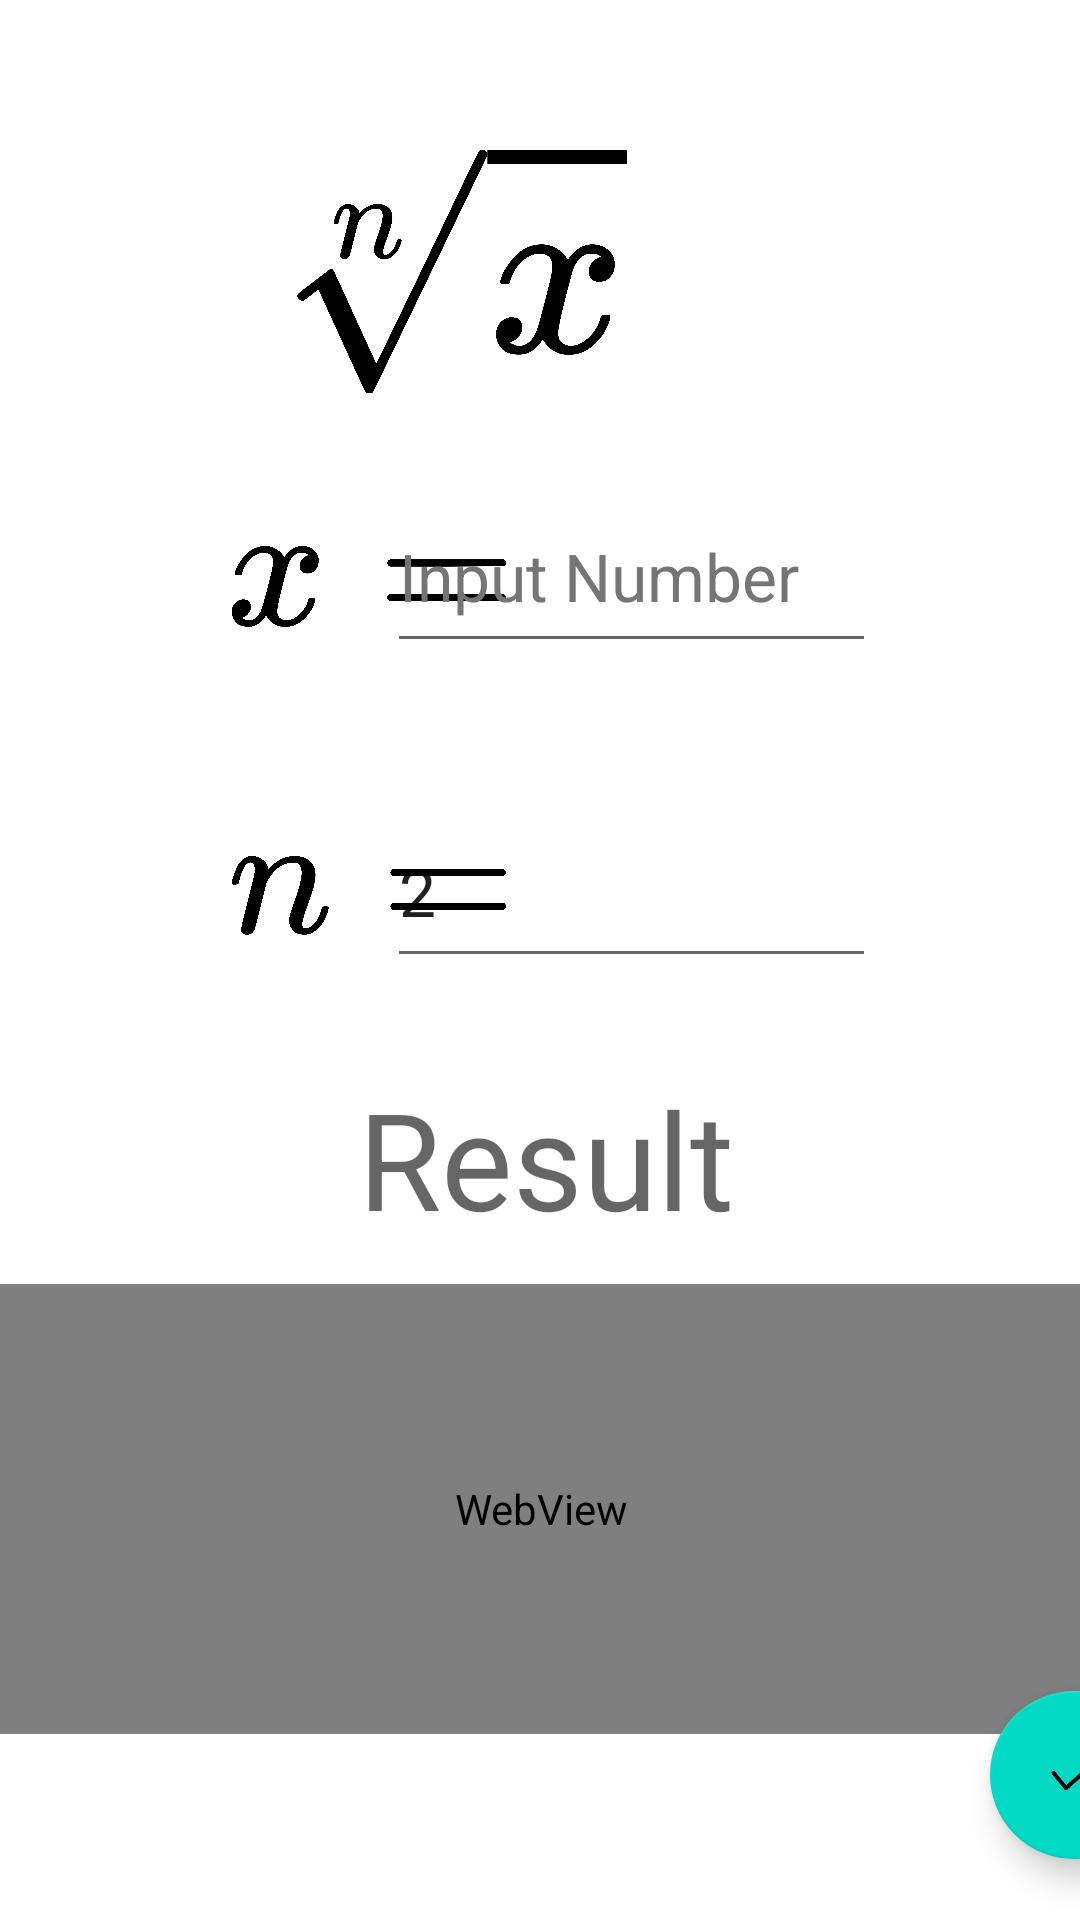

Reconstruct the res/layout file that produces this screen, plus the resources it refers to.
<!-- AndroidManifest.xml: application theme Theme.Mathbox -->
<!-- res/layout/fragment_radsimp.xml -->
<?xml version="1.0" encoding="utf-8"?>
<androidx.constraintlayout.widget.ConstraintLayout xmlns:android="http://schemas.android.com/apk/res/android"
    xmlns:app="http://schemas.android.com/apk/res-auto"
    xmlns:tools="http://schemas.android.com/tools"
    android:id="@+id/mv"
    android:layout_width="match_parent"
    android:layout_height="match_parent"
    android:visibility="visible"
    tools:context=".ui.RadSimpFragment">

    <ImageView
        android:id="@+id/radSimp_formula_hint"
        android:layout_width="114dp"
        android:layout_height="109dp"
        android:layout_marginStart="148dp"
        android:layout_marginTop="36dp"
        android:layout_marginEnd="149dp"
        android:contentDescription="@string/formula_hint"
        android:src="@drawable/radsimp_formula"
        app:layout_constraintEnd_toEndOf="parent"
        app:layout_constraintHorizontal_bias="1.0"
        app:layout_constraintStart_toStartOf="parent"
        app:layout_constraintTop_toTopOf="parent" />

    <ImageView
        android:id="@+id/radSimp_inputX_hint"
        android:layout_width="94dp"
        android:layout_height="55dp"
        android:layout_marginStart="76dp"
        android:layout_marginTop="168dp"
        android:contentDescription="@string/input_num_X"
        android:src="@drawable/input_x_hint"
        app:layout_constraintStart_toStartOf="parent"
        app:layout_constraintTop_toTopOf="parent" />

    <EditText
        android:id="@+id/radSimp_inputX"
        android:layout_width="163dp"
        android:layout_height="61dp"
        android:layout_marginTop="160dp"
        android:layout_marginEnd="68dp"
        android:ems="10"
        android:hint="@string/input_num_general"
        android:inputType="numberSigned|number"
        android:textAppearance="@style/TextAppearance.AppCompat.Large"
        android:textColorHint="#757575"
        app:layout_constraintEnd_toEndOf="parent"
        app:layout_constraintHorizontal_bias="1.0"
        app:layout_constraintStart_toEndOf="@+id/radSimp_inputX_hint"
        app:layout_constraintTop_toTopOf="parent" />

    <ImageView
        android:id="@+id/radSimp_inputN_hint"
        android:layout_width="94dp"
        android:layout_height="55dp"
        android:layout_marginStart="76dp"
        android:layout_marginTop="48dp"
        android:contentDescription="@string/input_num_N"
        android:src="@drawable/input_n_hint"
        app:layout_constraintStart_toStartOf="parent"
        app:layout_constraintTop_toBottomOf="@+id/radSimp_inputX_hint" />

    <EditText
        android:id="@+id/radSimp_inputN"
        android:layout_width="163dp"
        android:layout_height="61dp"
        android:layout_marginTop="44dp"
        android:layout_marginEnd="68dp"
        android:ems="10"
        android:hint="@string/input_num_general"
        android:inputType="number"
        android:text="@string/radSimp_default_N"
        android:textAppearance="@style/TextAppearance.AppCompat.Large"
        app:layout_constraintEnd_toEndOf="parent"
        app:layout_constraintHorizontal_bias="1.0"
        app:layout_constraintStart_toEndOf="@+id/radSimp_inputN_hint"
        app:layout_constraintTop_toBottomOf="@+id/radSimp_inputX" />

    <TextView
        android:id="@+id/radSimp_result_text"
        android:layout_width="wrap_content"
        android:layout_height="wrap_content"
        android:layout_marginStart="143dp"
        android:layout_marginTop="356dp"
        android:layout_marginEnd="142dp"
        android:gravity="center"
        android:text="@string/result_text"
        android:textAppearance="@style/TextAppearance.AppCompat.Display2"
        app:layout_constraintEnd_toEndOf="parent"
        app:layout_constraintHorizontal_bias="0.472"
        app:layout_constraintStart_toStartOf="parent"
        app:layout_constraintTop_toTopOf="parent" />

    <WebView
        android:id="@+id/facDecomp_result_display"
        android:layout_width="412dp"
        android:layout_height="150dp"
        android:layout_marginTop="12dp"
        app:layout_constraintEnd_toEndOf="parent"
        app:layout_constraintStart_toStartOf="parent"
        app:layout_constraintTop_toBottomOf="@+id/radSimp_result_text">

    </WebView>

    <com.google.android.material.floatingactionbutton.FloatingActionButton
        android:id="@+id/radSimp_submit"
        android:layout_width="wrap_content"
        android:layout_height="wrap_content"
        android:layout_gravity="bottom|end"
        android:layout_marginStart="356dp"
        android:layout_marginTop="545dp"
        android:layout_marginBottom="2dp"
        android:contentDescription="@string/submit_btn_text"
        app:fabSize="auto"
        app:layout_constraintBottom_toBottomOf="parent"
        app:layout_constraintEnd_toEndOf="parent"
        app:layout_constraintStart_toStartOf="parent"
        app:layout_constraintTop_toTopOf="parent"
        app:srcCompat="@drawable/submit" />

</androidx.constraintlayout.widget.ConstraintLayout>
<!-- resources referenced by this layout -->
<resources>
  <!-- drawable input_n_hint: jpg bitmap (drawable, 81851 bytes) -->
  <!-- drawable input_x_hint: jpg bitmap (drawable, 85126 bytes) -->
  <!-- drawable radsimp_formula: jpg bitmap (drawable, 144597 bytes) -->
  <!-- drawable submit: png bitmap (drawable, 3418 bytes) -->
  <string name="formula_hint">Formula Hint</string>
  <string name="input_num_general">Input Number</string>
  <string name="radSimp_default_N" translatable="false">2</string>
  <string name="result_text">Result</string>
  <string name="submit_btn_text">Submit</string>
  <style name="Theme.Mathbox" parent="Theme.MaterialComponents.DayNight.DarkActionBar">
          
          <item name="colorPrimary">@color/purple_500</item>
          <item name="colorPrimaryVariant">@color/purple_700</item>
          <item name="colorOnPrimary">@color/white</item>
          
          <item name="colorSecondary">@color/teal_200</item>
          <item name="colorSecondaryVariant">@color/teal_700</item>
          <item name="colorOnSecondary">@color/black</item>
          
          <item name="android:statusBarColor">?attr/colorPrimaryVariant</item>
          
      </style>
  <!-- not gathered from this repository: default colours our renderer supplied (Android Studio template values) -->
  <color name="purple_500">#FF6200EE</color>
  <color name="purple_700">#FF3700B3</color>
  <color name="teal_200">#FF03DAC5</color>
  <color name="teal_700">#FF018786</color>
  <color name="black">#FF000000</color>
  <color name="white">#FFFFFFFF</color>
</resources>
